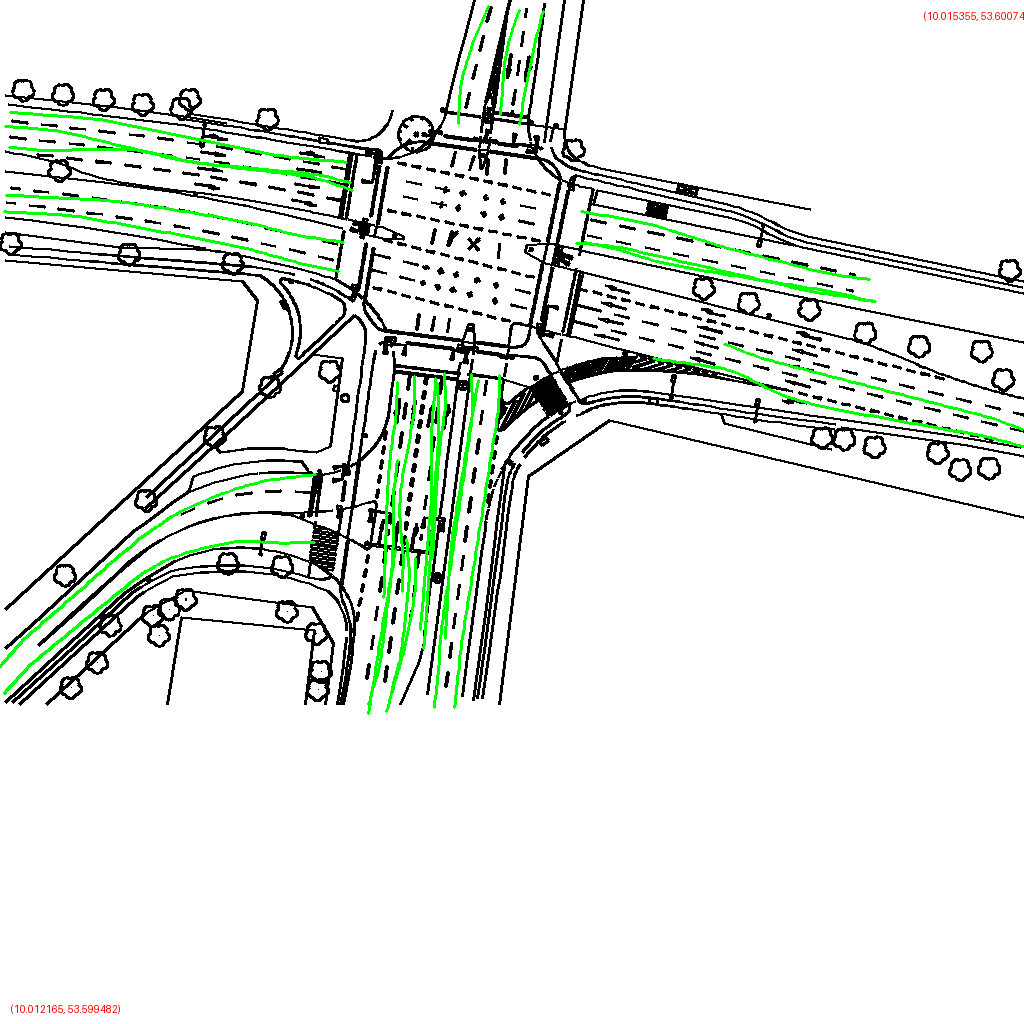

The data file committed next to this chart (first rows):
polygon_id, point_index, geocoordinate
0, 0, (10.012191, 53.600706)
0, 1, (10.012279, 53.600648)
0, 2, (10.012376, 53.600596)
0, 3, (10.012472, 53.600544)
0, 4, (10.012569, 53.600493)
0, 5, (10.012671, 53.600444)
0, 6, (10.012783, 53.600404)
0, 7, (10.012904, 53.600376)
0, 8, (10.013029, 53.600355)
0, 9, (10.013159, 53.600345)
1, 0, (10.013584, 53.599696)
1, 1, (10.013586, 53.599672)
1, 2, (10.013587, 53.599647)
1, 3, (10.013592, 53.599622)
1, 4, (10.013601, 53.599598)
1, 5, (10.013612, 53.599574)
1, 6, (10.013625, 53.599550)
1, 7, (10.013639, 53.599527)
1, 8, (10.013655, 53.599504)
1, 9, (10.013671, 53.599481)
2, 0, (10.012186, 53.599871)
2, 1, (10.012303, 53.599873)
2, 2, (10.012420, 53.599878)
2, 3, (10.012535, 53.599889)
2, 4, (10.012650, 53.599901)
2, 5, (10.012765, 53.599912)
2, 6, (10.012881, 53.599924)
2, 7, (10.012994, 53.599940)
2, 8, (10.013108, 53.599958)
2, 9, (10.013222, 53.599970)
3, 0, (10.013471, 53.600497)
3, 1, (10.013471, 53.600528)
3, 2, (10.013471, 53.600560)
3, 3, (10.013462, 53.600591)
3, 4, (10.013453, 53.600623)
3, 5, (10.013443, 53.600654)
3, 6, (10.013431, 53.600685)
3, 7, (10.013416, 53.600715)
3, 8, (10.013403, 53.600746)
3, 9, (10.013390, 53.600777)
4, 0, (10.013773, 53.599696)
4, 1, (10.013779, 53.599673)
4, 2, (10.013785, 53.599650)
4, 3, (10.013791, 53.599626)
4, 4, (10.013798, 53.599603)
4, 5, (10.013806, 53.599580)
4, 6, (10.013813, 53.599557)
4, 7, (10.013822, 53.599534)
4, 8, (10.013832, 53.599512)
4, 9, (10.013841, 53.599489)
5, 0, (10.012208, 53.600754)
5, 1, (10.012292, 53.600700)
5, 2, (10.012387, 53.600652)
5, 3, (10.012481, 53.600604)
5, 4, (10.012576, 53.600557)
5, 5, (10.012676, 53.600514)
5, 6, (10.012791, 53.600487)
5, 7, (10.012912, 53.600470)
5, 8, (10.013036, 53.600471)
5, 9, (10.013159, 53.600469)
... 210 more rows
